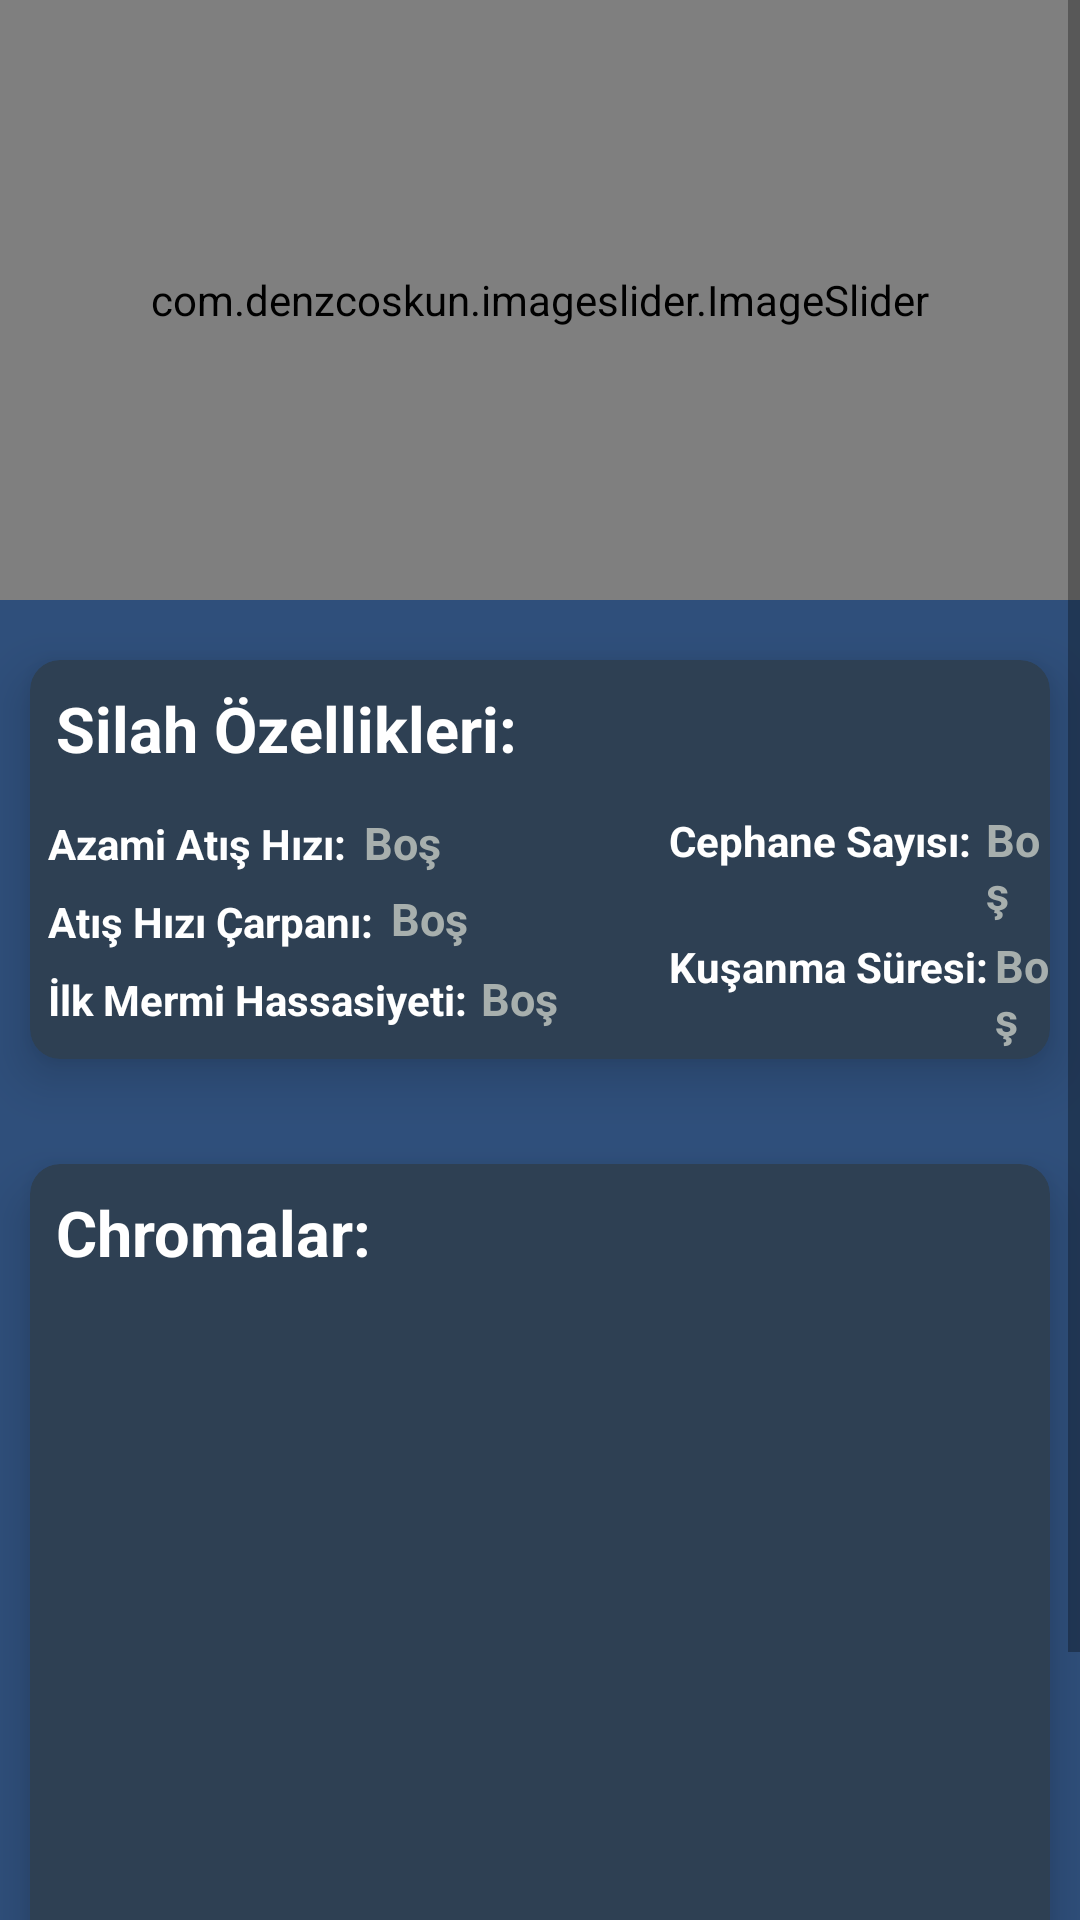

Reconstruct the res/layout file that produces this screen, plus the resources it refers to.
<!-- AndroidManifest.xml: application theme Theme.ValorantStore -->
<!-- res/layout/weaponry_detail_fragment_layout.xml -->
<?xml version="1.0" encoding="utf-8"?>
<ScrollView xmlns:android="http://schemas.android.com/apk/res/android"
    xmlns:app="http://schemas.android.com/apk/res-auto"
    xmlns:tools="http://schemas.android.com/tools"
    android:layout_width="match_parent"
    android:layout_height="match_parent"
    android:background="@color/dark_sea2"
    android:orientation="vertical">

    <LinearLayout
        android:layout_width="match_parent"
        android:layout_height="wrap_content"
        android:orientation="vertical">


        <RelativeLayout
            android:layout_width="match_parent"
            android:layout_height="200dp">

            <com.denzcoskun.imageslider.ImageSlider
                android:id="@+id/image_slider"
                android:layout_width="match_parent"
                android:layout_height="200dp"
                app:iss_auto_cycle="true"
                app:iss_delay="1555"
                app:iss_period="1000"
                app:iss_text_align="CENTER" />

        </RelativeLayout>


        <com.google.android.material.card.MaterialCardView
            android:layout_width="match_parent"
            android:layout_height="wrap_content"
            android:layout_marginStart="10dp"
            android:layout_marginTop="20dp"
            android:layout_marginEnd="10dp"
            android:layout_marginBottom="10dp"
            android:elevation="10dp"
            app:cardBackgroundColor="@color/dark_sea"
            app:cardCornerRadius="10dp"
            app:cardElevation="10dp">

            <LinearLayout
                android:layout_width="match_parent"
                android:layout_height="wrap_content"
                android:orientation="vertical">


                <com.google.android.material.textview.MaterialTextView
                    android:layout_width="wrap_content"
                    android:layout_height="wrap_content"
                    android:layout_margin="8.5dp"
                    android:text="@string/weapon_informations"
                    android:textColor="@color/white"
                    android:textSize="21sp"
                    android:textStyle="bold" />


                <RelativeLayout
                    android:layout_width="match_parent"
                    android:layout_height="wrap_content">

                    <com.google.android.material.textview.MaterialTextView
                        android:id="@+id/fireR"
                        android:layout_width="wrap_content"
                        android:layout_height="wrap_content"
                        android:layout_marginStart="5dp"
                        android:layout_marginTop="5dp"
                        android:layout_marginEnd="5dp"
                        android:layout_marginBottom="5dp"
                        android:padding="1dp"
                        android:text="@string/fire_rate"
                        android:textColor="@color/white"
                        android:textStyle="bold" />

                    <com.google.android.material.textview.MaterialTextView
                        android:id="@+id/fireRate"
                        android:layout_width="wrap_content"
                        android:layout_height="wrap_content"
                        android:layout_marginTop="5dp"
                        android:layout_marginEnd="10dp"
                        android:layout_toEndOf="@id/fireR"
                        android:text="@string/empty"
                        android:textColor="@color/light_grey"
                        android:textSize="15sp"
                        android:textStyle="bold" />

                    <com.google.android.material.textview.MaterialTextView
                        android:id="@+id/MagSize"
                        android:layout_width="wrap_content"
                        android:layout_height="wrap_content"
                        android:layout_marginStart="65dp"
                        android:layout_marginTop="4dp"
                        android:layout_toEndOf="@id/fireRate"
                        android:padding="1dp"
                        android:text="@string/magSize"
                        android:textColor="@color/white"
                        android:textStyle="bold" />

                    <com.google.android.material.textview.MaterialTextView
                        android:id="@+id/magSiz"
                        android:layout_width="wrap_content"
                        android:layout_height="wrap_content"
                        android:layout_alignParentEnd="true"
                        android:layout_marginStart="2dp"
                        android:layout_marginTop="4dp"
                        android:layout_toEndOf="@id/MagSize"
                        android:paddingStart="2dp"
                        android:text="@string/empty"
                        android:textColor="@color/light_grey"
                        android:textSize="15sp"
                        android:textStyle="bold"
                        tools:ignore="RtlSymmetry" />


                    <com.google.android.material.textview.MaterialTextView
                        android:id="@+id/runSpeedMultiplier"
                        android:layout_width="wrap_content"
                        android:layout_height="wrap_content"
                        android:layout_below="@id/fireR"
                        android:layout_marginStart="5dp"
                        android:padding="1dp"
                        android:text="@string/runSpeedMultiplier"
                        android:textColor="@color/white"
                        android:textStyle="bold" />


                    <com.google.android.material.textview.MaterialTextView
                        android:id="@+id/runSpeedM"
                        android:layout_width="wrap_content"
                        android:layout_height="wrap_content"
                        android:layout_below="@id/fireRate"
                        android:layout_marginStart="4dp"
                        android:layout_marginTop="5dp"
                        android:layout_marginEnd="10dp"
                        android:layout_toEndOf="@id/fireR"
                        android:paddingStart="5dp"
                        android:text="@string/empty"
                        android:textColor="@color/light_grey"
                        android:textSize="15sp"
                        android:textStyle="bold"
                        tools:ignore="RtlSymmetry" />


                    <com.google.android.material.textview.MaterialTextView
                        android:id="@+id/equipTimeSec"
                        android:layout_width="wrap_content"
                        android:layout_height="wrap_content"
                        android:layout_below="@+id/magSiz"
                        android:layout_marginStart="65dp"
                        android:layout_marginTop="4dp"
                        android:layout_toEndOf="@id/fireRate"
                        android:padding="1dp"
                        android:text="@string/equipTimeSec"
                        android:textColor="@color/white"
                        android:textStyle="bold" />

                    <com.google.android.material.textview.MaterialTextView
                        android:id="@+id/equipTimeSecText"
                        android:layout_width="wrap_content"
                        android:layout_height="wrap_content"
                        android:layout_below="@id/magSiz"
                        android:layout_alignParentEnd="true"
                        android:layout_marginStart="5dp"
                        android:layout_marginTop="4dp"
                        android:layout_toEndOf="@id/MagSize"
                        android:paddingStart="2dp"
                        android:text="@string/empty"
                        android:textColor="@color/light_grey"
                        android:textSize="15sp"
                        android:textStyle="bold"
                        tools:ignore="RtlSymmetry" />


                    <com.google.android.material.textview.MaterialTextView
                        android:id="@+id/firstBulletAcc"
                        android:layout_width="wrap_content"
                        android:layout_height="wrap_content"
                        android:layout_below="@id/runSpeedMultiplier"
                        android:layout_marginStart="5dp"
                        android:layout_marginTop="5dp"
                        android:padding="1dp"
                        android:text="@string/firstBulletAccuracy"
                        android:textColor="@color/white"
                        android:textStyle="bold" />

                    <com.google.android.material.textview.MaterialTextView
                        android:id="@+id/firstBulletAc"
                        android:layout_width="wrap_content"
                        android:layout_height="wrap_content"
                        android:layout_below="@id/runSpeedMultiplier"
                        android:layout_marginStart="4dp"
                        android:layout_marginTop="5dp"
                        android:layout_marginBottom="10dp"
                        android:layout_toEndOf="@id/fireR"
                        android:paddingStart="35dp"
                        android:text="@string/empty"
                        android:textColor="@color/light_grey"
                        android:textSize="15sp"
                        android:textStyle="bold"
                        tools:ignore="RtlSymmetry" />


                </RelativeLayout>
            </LinearLayout>
        </com.google.android.material.card.MaterialCardView>


        <com.google.android.material.card.MaterialCardView
            android:layout_width="match_parent"
            android:layout_height="wrap_content"
            android:layout_marginStart="10dp"
            android:layout_marginTop="25dp"
            android:layout_marginEnd="10dp"
            android:layout_marginBottom="10dp"
            android:elevation="10dp"
            app:cardBackgroundColor="@color/dark_sea"
            app:cardCornerRadius="10dp"
            app:cardElevation="10dp">

            <LinearLayout
                android:layout_width="match_parent"
                android:layout_height="wrap_content"
                android:orientation="vertical">

                <com.google.android.material.textview.MaterialTextView
                    android:layout_width="wrap_content"
                    android:layout_height="wrap_content"
                    android:layout_margin="8.5dp"
                    android:text="@string/chromas"
                    android:textColor="@color/white"
                    android:textSize="21sp"
                    android:textStyle="bold" />


                <androidx.recyclerview.widget.RecyclerView
                    android:id="@+id/chromaRecycler"
                    android:layout_width="match_parent"
                    android:layout_height="300dp"
                    android:padding="3dp"
                    app:layoutManager="androidx.recyclerview.widget.LinearLayoutManager" />


            </LinearLayout>
        </com.google.android.material.card.MaterialCardView>


    </LinearLayout>
</ScrollView>
<!-- resources referenced by this layout -->
<resources>
  <color name="dark_sea">#2E4053</color>
  <color name="dark_sea2">#2F4F7B</color>
  <color name="light_grey">#a7afad</color>
  <color name="white">#FFFFFFFF</color>
  <string name="chromas">Chromalar:</string>
  <string name="empty">Boş</string>
  <string name="equipTimeSec">Kuşanma Süresi:</string>
  <string name="fire_rate">Azami Atış Hızı:</string>
  <string name="firstBulletAccuracy">İlk Mermi Hassasiyeti:</string>
  <string name="magSize">Cephane Sayısı:</string>
  <string name="runSpeedMultiplier">Atış Hızı Çarpanı:</string>
  <string name="weapon_informations">Silah Özellikleri:</string>
  <style name="Theme.ValorantStore" parent="Base.Theme.ValorantStore" />
  <style name="Base.Theme.ValorantStore" parent="Theme.MaterialComponents.Light.NoActionBar">
          
          
      </style>
</resources>
